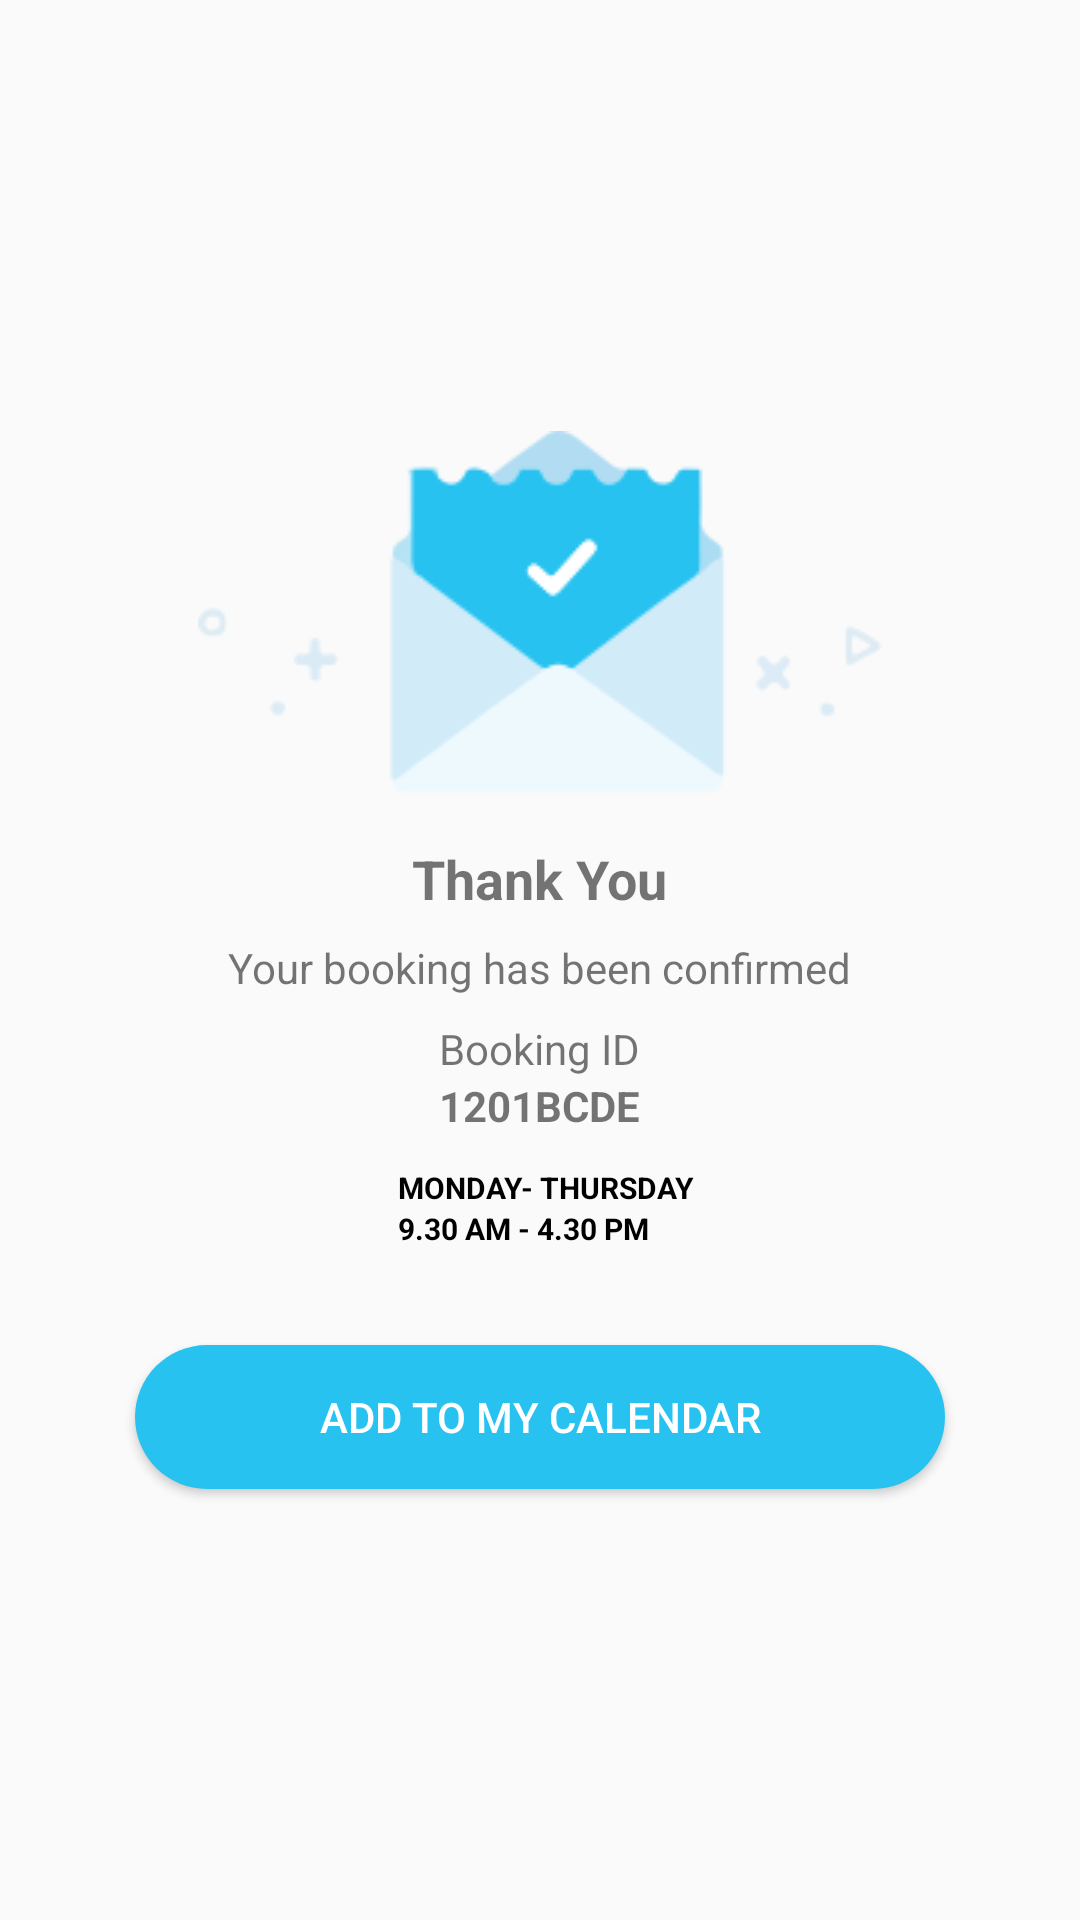

Write the Android layout XML for this screen, with the resource values it uses.
<!-- AndroidManifest.xml: application theme AppThemeActionBar -->
<!-- res/layout/activity_booking_confirmed.xml -->
<?xml version="1.0" encoding="utf-8"?>
<LinearLayout xmlns:android="http://schemas.android.com/apk/res/android"
    xmlns:app="http://schemas.android.com/apk/res-auto"
    xmlns:tools="http://schemas.android.com/tools"
    android:layout_width="match_parent"
    android:layout_height="match_parent"
    android:gravity="center"
    android:orientation="vertical"
    android:padding="16dp"
    tools:context="softfruit.solutions.carehack.activity.booking.BookingConfirmed">

    <ImageView
        android:layout_width="wrap_content"
        android:layout_height="wrap_content"
        android:layout_gravity="top|center"
        android:src="@drawable/thank_you" />

    <LinearLayout
        android:padding="16dp"
        android:layout_width="match_parent"
        android:layout_height="wrap_content"
        android:gravity="center"
        android:orientation="vertical">


        <TextView
            android:layout_width="wrap_content"
            android:layout_height="wrap_content"
            android:text="@string/thank_you"
            android:textSize="18sp"
            android:textStyle="bold" />

        <TextView
            android:layout_width="wrap_content"
            android:layout_height="wrap_content"
            android:layout_margin="8dp"
            android:text="@string/your_booking_has_been_confirmed" />

        <TextView
            android:layout_width="wrap_content"
            android:layout_height="wrap_content"
            android:text="@string/booking_id" />

        <TextView
            android:layout_width="wrap_content"
            android:layout_height="wrap_content"
            android:text="1201BCDE"
            android:textStyle="bold" />

        <LinearLayout
            android:layout_width="wrap_content"
            android:layout_height="wrap_content"
            android:layout_marginTop="8dp">

            <LinearLayout
                android:layout_width="wrap_content"
                android:layout_height="wrap_content"
                android:layout_marginTop="3dp"
                android:orientation="horizontal">


                <LinearLayout
                    android:layout_width="match_parent"
                    android:layout_height="match_parent">

                    <ImageView
                        android:layout_width="wrap_content"
                        android:layout_height="wrap_content"
                        android:layout_gravity="center"
                        app:srcCompat="@drawable/ic_time" />
                </LinearLayout>

                <LinearLayout
                    android:layout_width="match_parent"
                    android:layout_height="match_parent"
                    android:layout_marginLeft="4dp"
                    android:orientation="vertical">

                    <TextView
                        android:layout_width="wrap_content"
                        android:layout_height="wrap_content"
                        android:text="MONDAY- THURSDAY"
                        android:textColor="@android:color/primary_text_light"
                        android:textSize="10sp"
                        android:textStyle="bold" />

                    <TextView
                        android:layout_width="wrap_content"
                        android:layout_height="wrap_content"
                        android:text="9.30 AM - 4.30 PM"
                        android:textColor="@android:color/primary_text_light"
                        android:textSize="10sp"
                        android:textStyle="bold" />

                </LinearLayout>
            </LinearLayout>
        </LinearLayout>
    </LinearLayout>

    <Button
        android:id="@+id/addtoCalendar"
        android:layout_width="wrap_content"
        android:layout_height="wrap_content"
        android:layout_gravity="center"
        android:layout_marginTop="16dp"
        android:background="@drawable/button_shape"
        android:text="@string/add_to_my_calendar"
        android:textAllCaps="true"
        android:textColor="@color/colorText" />
</LinearLayout>
<!-- resources referenced by this layout -->
<resources>
  <color name="colorText">@android:color/white</color>
  <!-- drawable button_shape (drawable) -->
  <?xml version="1.0" encoding="utf-8"?>
  <shape xmlns:android="http://schemas.android.com/apk/res/android"
      android:shape="rectangle">
  
      <corners
          android:bottomLeftRadius="30dp"
          android:bottomRightRadius="30dp"
          android:radius="60dp"
          android:topLeftRadius="30dp"
          android:topRightRadius="30dp" />
  
      <solid android:color="#27C2F0" />
  
      <padding
          android:bottom="0dp"
          android:left="0dp"
          android:right="0dp"
          android:top="0dp" />
  
      <size
          android:width="270dp"
          android:height="35dp" />
  
  </shape>
  <!-- drawable ic_time (drawable) -->
  <vector android:height="24dp" android:viewportHeight="17.0"
      android:viewportWidth="17.0" android:width="24dp" xmlns:android="http://schemas.android.com/apk/res/android">
      <path android:fillColor="#000000" android:fillType="evenOdd"
          android:pathData="M8.647,16.45L8.647,15.101C8.647,14.985 8.553,14.891 8.437,14.891C8.321,14.891 8.227,14.985 8.227,15.101L8.227,16.45C3.966,16.335 0.539,12.908 0.424,8.647L1.773,8.647C1.889,8.647 1.983,8.553 1.983,8.437C1.983,8.321 1.889,8.227 1.773,8.227L0.424,8.227C0.54,3.967 3.967,0.54 8.227,0.424L8.227,1.773C8.227,1.889 8.321,1.983 8.437,1.983C8.553,1.983 8.647,1.889 8.647,1.773L8.647,0.424C12.907,0.54 16.334,3.967 16.45,8.227L15.101,8.227C14.985,8.227 14.891,8.321 14.891,8.437C14.891,8.553 14.985,8.647 15.101,8.647L16.45,8.647C16.335,12.908 12.908,16.335 8.647,16.45M8.437,0C3.777,0 0,3.777 0,8.437C0,13.097 3.777,16.874 8.437,16.874C13.097,16.874 16.874,13.097 16.874,8.437C16.868,3.78 13.094,0.006 8.437,0"
          android:strokeColor="#00000000" android:strokeWidth="1"/>
      <path android:fillColor="#000000" android:fillType="evenOdd"
          android:pathData="M11.495,8.771L11.495,8.771L8.059,8.771L5.809,4.76C5.751,4.659 5.622,4.623 5.521,4.681C5.419,4.739 5.384,4.869 5.442,4.97L7.751,9.094C7.788,9.16 7.858,9.201 7.933,9.201L11.501,9.201C11.617,9.201 11.711,9.107 11.711,8.991C11.711,8.875 11.617,8.781 11.501,8.781L11.495,8.771Z"
          android:strokeColor="#00000000" android:strokeWidth="1"/>
  </vector>
  <!-- drawable thank_you: png bitmap (drawable, 7782 bytes) -->
  <string name="add_to_my_calendar">Add to my calendar</string>
  <string name="booking_id">Booking ID</string>
  <string name="thank_you">Thank You</string>
  <string name="your_booking_has_been_confirmed">Your booking has been confirmed</string>
  <style name="AppThemeActionBar" parent="Theme.AppCompat.Light.DarkActionBar">
          
          <item name="colorPrimary">@color/colorPrimary</item>
          <item name="colorPrimaryDark">@color/colorPrimaryDark</item>
          <item name="colorAccent">@color/colorAccent</item>
      </style>
  <color name="colorPrimary">#27C2F0</color>
  <color name="colorPrimaryDark">#27C2F0</color>
  <color name="colorAccent">#27C2F0</color>
</resources>
